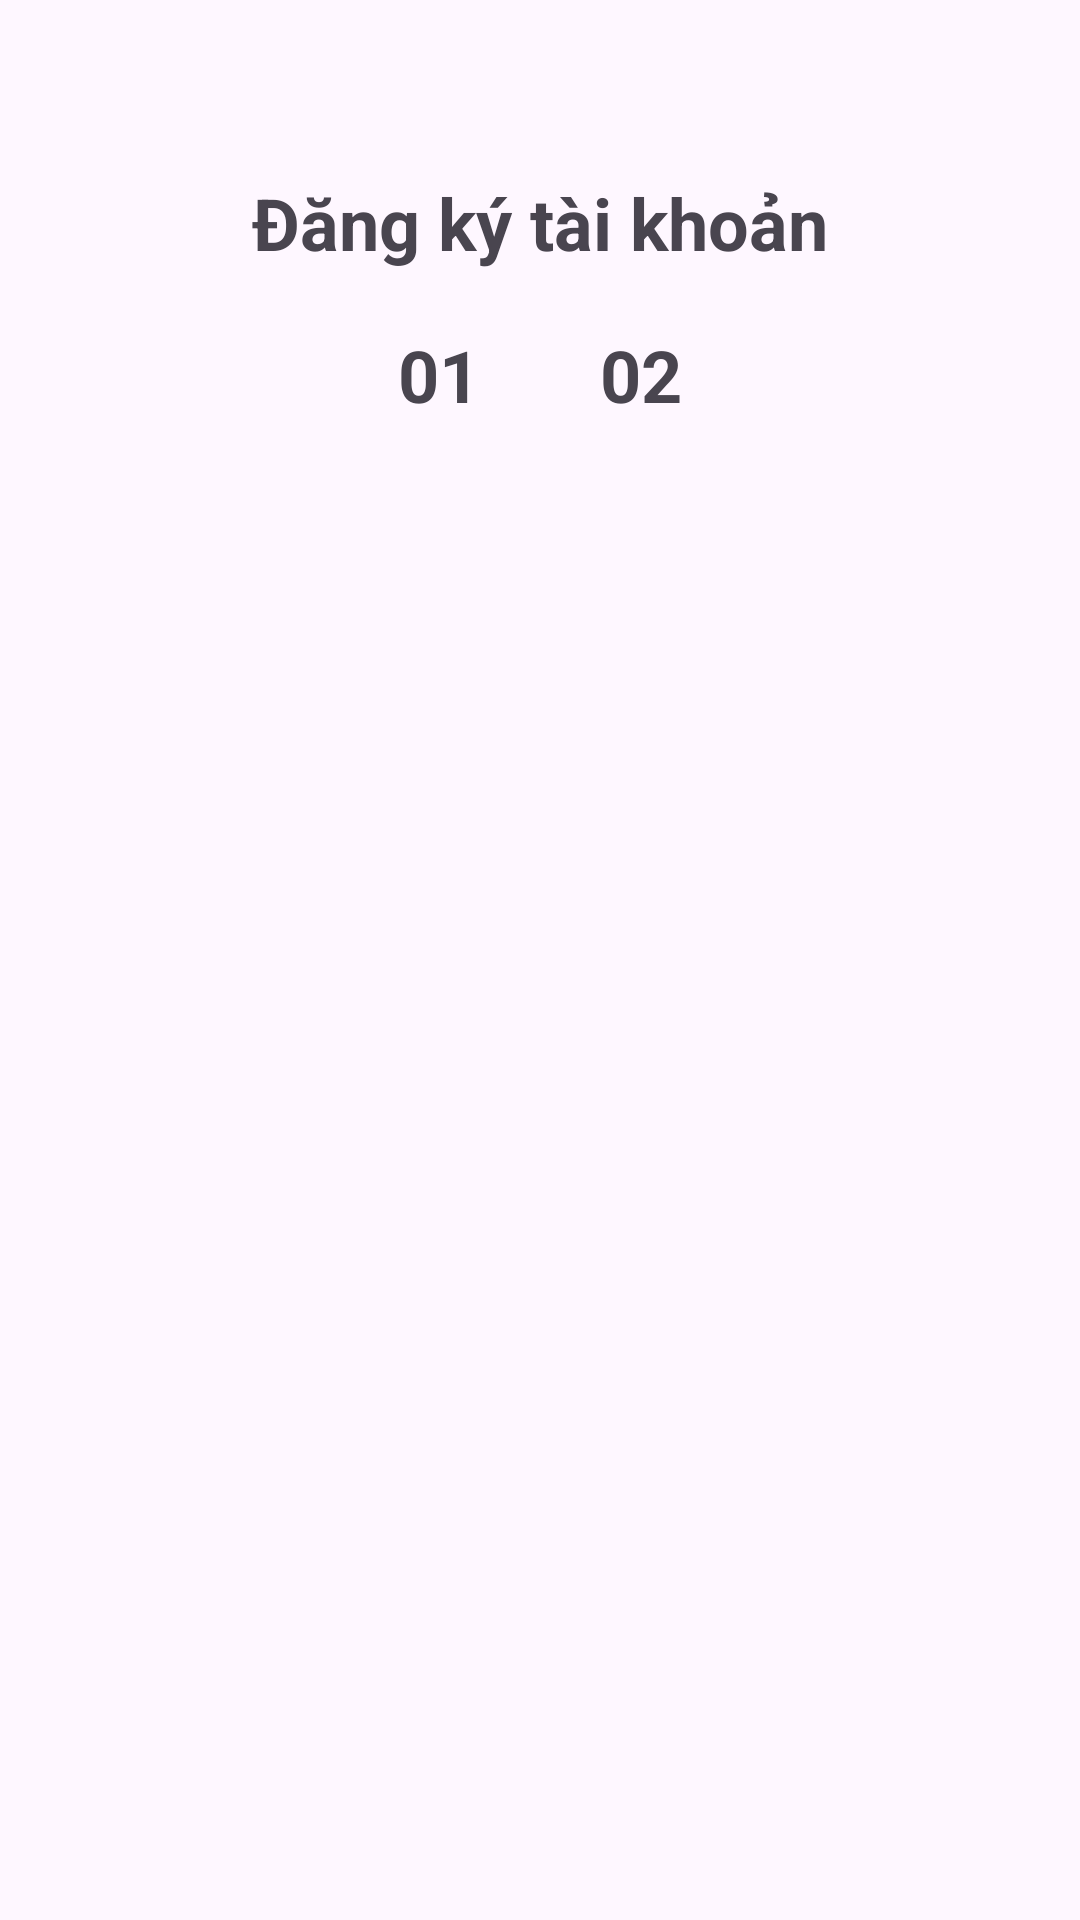

This screen was rendered from an Android layout file. Write that file and the resources it references.
<!-- AndroidManifest.xml: application theme Theme.HuflitTravel -->
<!-- res/layout/activity_register.xml -->
<?xml version="1.0" encoding="utf-8"?>
<androidx.constraintlayout.widget.ConstraintLayout xmlns:android="http://schemas.android.com/apk/res/android"
    xmlns:app="http://schemas.android.com/apk/res-auto"
    xmlns:tools="http://schemas.android.com/tools"
    android:layout_width="match_parent"
    android:layout_height="match_parent"
    tools:context=".RegisterActivity">

    <androidx.appcompat.widget.LinearLayoutCompat
        android:layout_marginTop="50dp"
        app:layout_constraintTop_toTopOf="parent"
        app:layout_constraintLeft_toLeftOf="parent"
        app:layout_constraintRight_toRightOf="parent"
        android:orientation="vertical"
        android:layout_width="match_parent"
        android:layout_height="wrap_content">

        <TextView
            android:layout_width="match_parent"
            android:layout_height="50dp"
            android:text="Đăng ký tài khoản"
            android:textStyle="bold"
            android:textSize="24sp"
            android:textAlignment="center"
            android:padding="8dp" />

        <LinearLayout
            android:layout_width="match_parent"
            android:layout_height="50dp"
            android:gravity="center"

            android:orientation="horizontal">

            <TextView
                android:id="@+id/tvf1"
                android:layout_width="wrap_content"
                android:layout_height="match_parent"
                android:text="01"
                android:textAlignment="center"
                android:layout_marginRight="20dp"
                android:layout_marginLeft="20dp"
                android:gravity="center"
                android:textSize="24sp"
                android:textStyle="bold" />

            <TextView
                android:id="@+id/tvf2"

                android:layout_width="wrap_content"
                android:layout_height="match_parent"
                android:layout_marginRight="20dp"
                android:gravity="center"

                android:layout_marginLeft="20dp"
                android:textAlignment="center"
                android:text="02"
                android:textSize="24sp"
                android:textStyle="bold" />

        </LinearLayout>
    </androidx.appcompat.widget.LinearLayoutCompat>

    <FrameLayout
        android:id="@+id/fragRegis"
        android:layout_width="match_parent"
        android:layout_height="match_parent"
        android:layout_marginTop="150dp" />
</androidx.constraintlayout.widget.ConstraintLayout>
<!-- resources referenced by this layout -->
<resources>
  <style name="Theme.HuflitTravel" parent="Base.Theme.HuflitTravel" />
  <style name="Base.Theme.HuflitTravel" parent="Theme.Material3.DayNight.NoActionBar">
          
          
      </style>
</resources>
